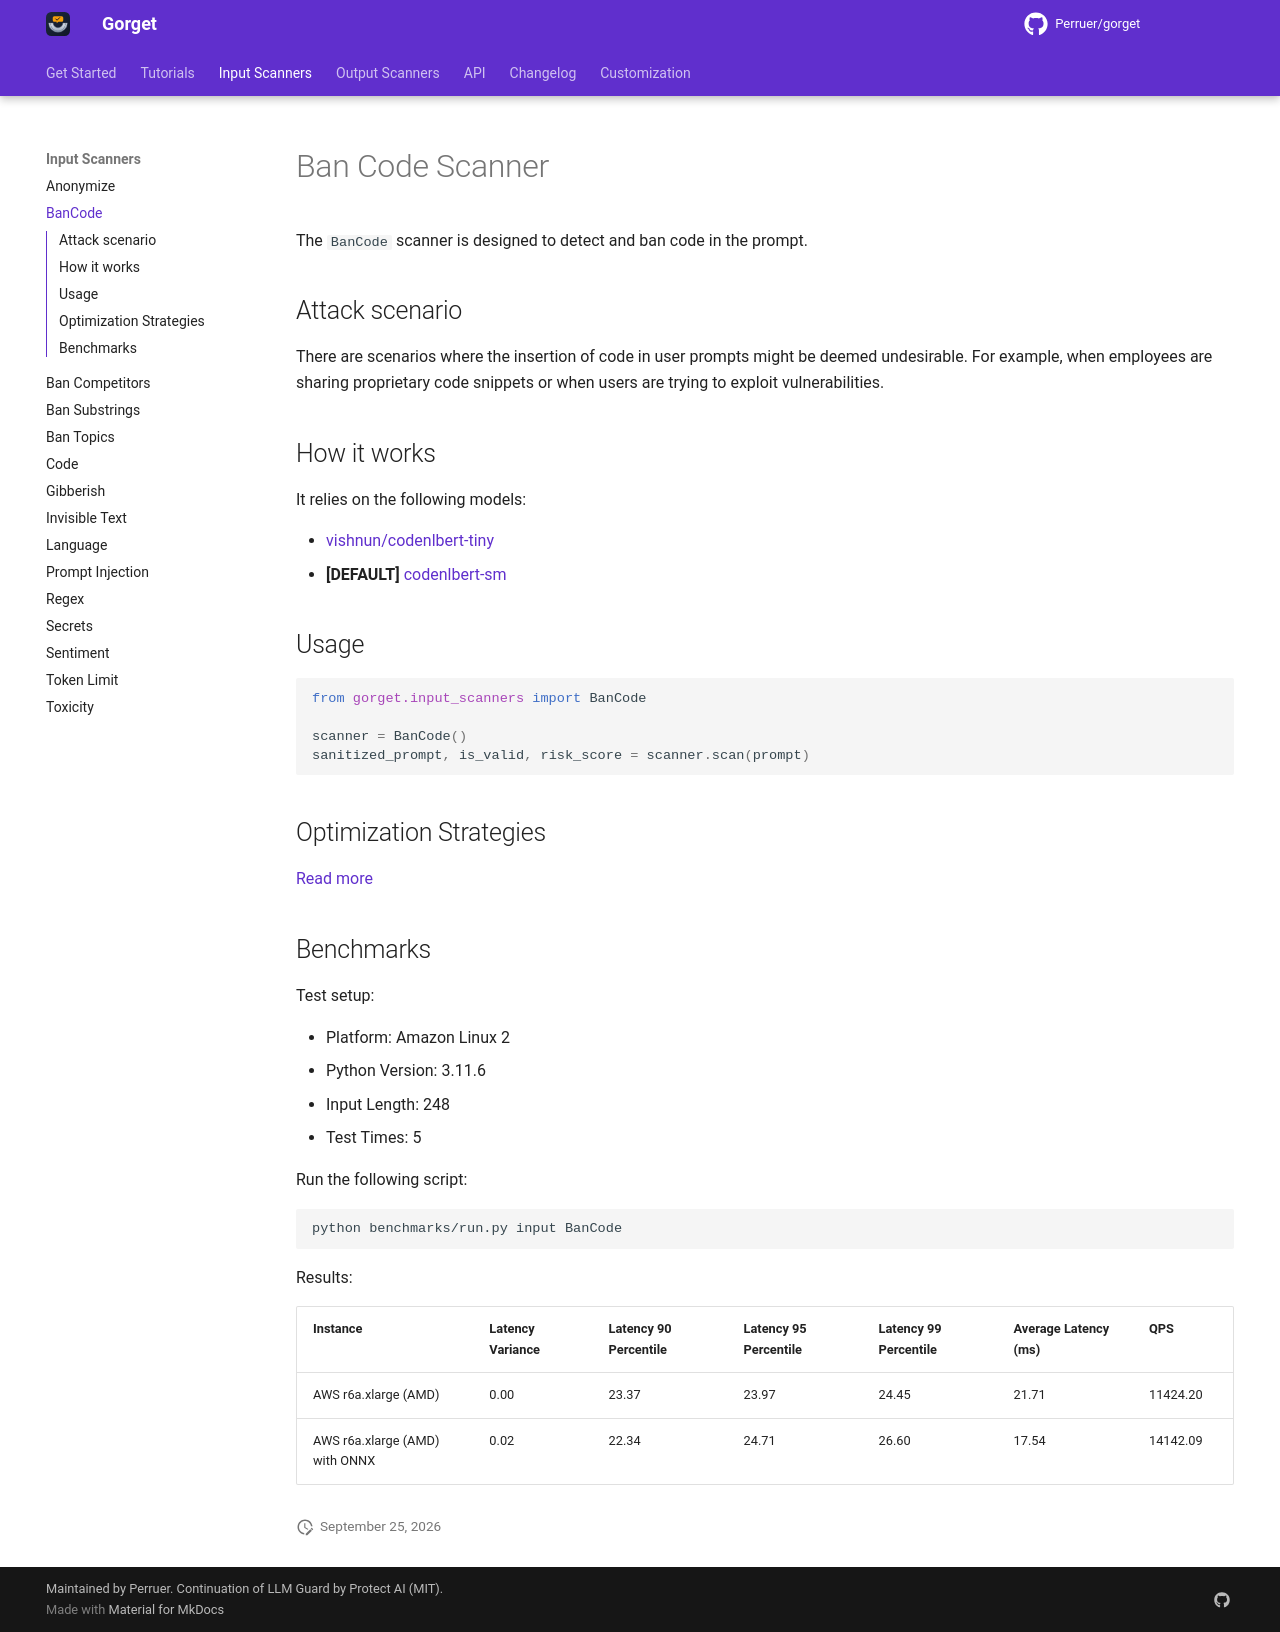

repository: Perruer/gorget · page: input_scanners/ban_code/index.html · generator: mkdocs

# Ban Code Scanner

The `BanCode` scanner is designed to detect and ban code in the prompt.

## Attack scenario

There are scenarios where the insertion of code in user prompts might be deemed undesirable.
For example, when employees are sharing proprietary code snippets or when users are trying to exploit vulnerabilities.

## How it works

It relies on the following models:

- [vishnun/codenlbert-tiny](https://huggingface.co/vishnun/codenlbert-tiny)
- **[DEFAULT]** [codenlbert-sm](https://huggingface.co/vishnun/codenlbert-sm)

## Usage

```python
from gorget.input_scanners import BanCode

scanner = BanCode()
sanitized_prompt, is_valid, risk_score = scanner.scan(prompt)
```

## Optimization Strategies

[Read more](../tutorials/optimization.md)

## Benchmarks

Test setup:

- Platform: Amazon Linux 2
- Python Version: 3.11.6
- Input Length: 248
- Test Times: 5

Run the following script:

```sh
python benchmarks/run.py input BanCode
```

Results:

| Instance                       | Latency Variance | Latency 90 Percentile | Latency 95 Percentile | Latency 99 Percentile | Average Latency (ms) | QPS      |
|--------------------------------|------------------|-----------------------|-----------------------|-----------------------|----------------------|----------|
| AWS r6a.xlarge (AMD)           | 0.00             | 23.37                 | 23.97                 | 24.45                 | 21.71                | 11424.20 |
| AWS r6a.xlarge (AMD) with ONNX | 0.02             | 22.34                 | 24.71                 | 26.60                 | 17.54                | 14142.09 |
